Run: headless pygame with SDL's dummy video driver; simulated clock (each Clock.tick advances the game by its frame time, no real sleeping); random seed 0; keys injected as events and as key.get_pressed() state; no mouse input.
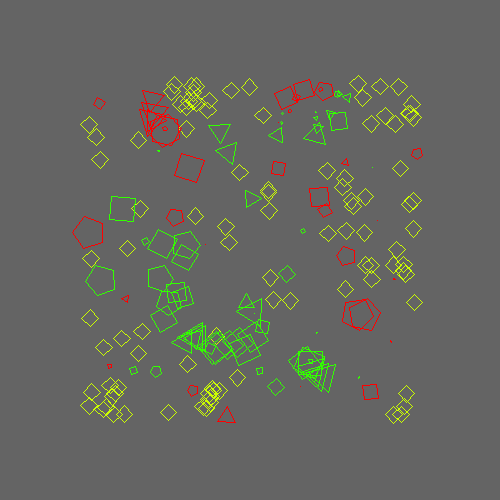
Frame 1 of 4 · flips 1–60 · no input
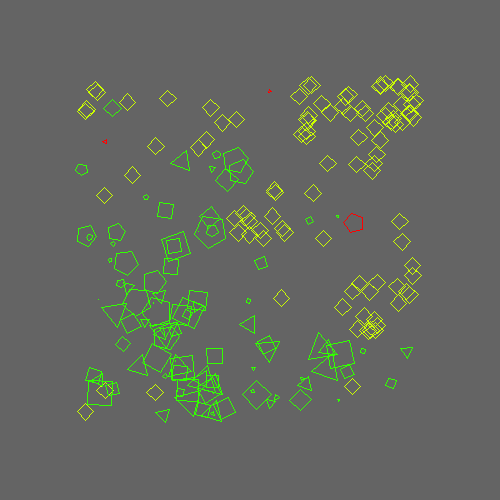
Frame 2 of 4 · flips 61–180 · tapped SPACE, RETURN · held RIGHT (→), D
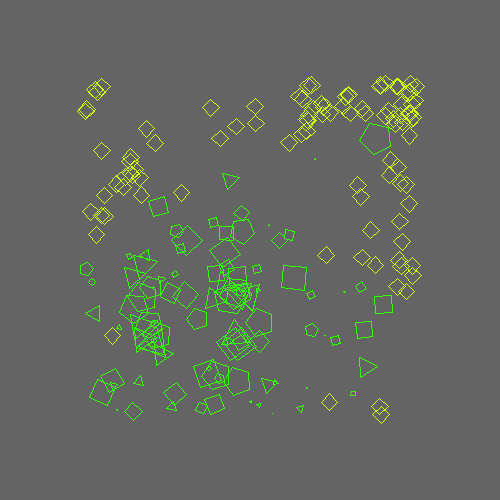
Frame 3 of 4 · flips 181–300 · held DOWN (↓), S
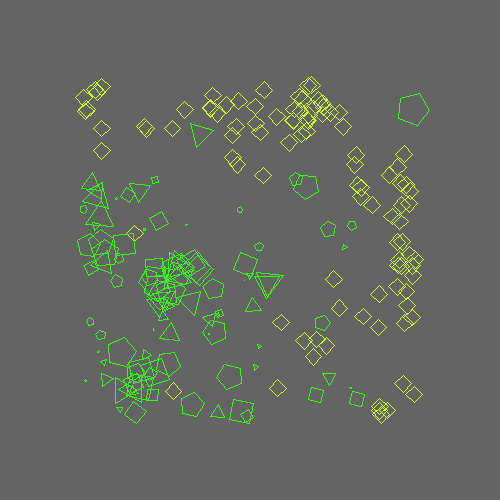
Frame 4 of 4 · flips 301–420 · held LEFT (←), A, UP (↑), W

The pygame program that drew these frames:

import math
import random
import copy
import pygame
pygame.init()

WIDTH = 500
HEIGHT = 500
FPS = 30

def quit():
    for event in pygame.event.get():
        if event.type == pygame.QUIT:
            pygame.event.clear()
            return True
    return False

def clear(screen):
    screen.fill((100, 100, 100))

def update(fps):
    pygame.display.update()
    pygame.time.Clock().tick(fps)

def ngon(screen, color = (255, 255, 255), gx = 100, gy = 100, gr = 100, n = 5, rot = 0):
    points = [(gr*math.cos(th) + gx, gr*math.sin(th) + gy) for th in [i*2*math.pi/n - math.pi/2 + rot for i in range(n)]]
    pygame.draw.polygon(screen, color=color, points=points, width=1)

XMIN, XMAX = -1.5, 1.5
YMIN, YMAX = -1.5, 1.5

class Entity:

    def __init__(self, hue=0, sat=0, brightness=1, radius=0.1):
        self.hue = hue # [0, 1]
        self.sat = sat # [0, 1]
        self.brightness = brightness # [0, 1]
        self._color = pygame.Color(0)
        self._updateColor()
        self.x = random.uniform(-1, 1)
        self.y = random.uniform(-1, 1)
        self.radius = radius
        self.alive = True

    def draw(self, screen, color, gx, gy, gr):
        ngon(screen, color, gx, gy, gr, 4)

    def _updateColor(self):
        self._color.hsva = 360*self.hue, 100*self.sat, 100*self.brightness, 100

    def update(self, screen):
        if self.alive:
            self._updateColor()
            # Processing �� map �֐����֗��Ȃ̂Ŏ������R�s�[
            def map(value, istart, istop, ostart, ostop):
                return ostart + (ostop - ostart)*((value - istart)/(istop - istart))
            gx = map(self.x, XMIN, XMAX, 0, WIDTH)
            gy = map(self.y, YMIN, YMAX, HEIGHT, 0)
            gr = map(self.radius, 0, XMAX, 0, WIDTH/2)
            self.draw(screen, self._color, gx, gy, gr)

    def collideWith(self, other) -> bool:
        dx = self.x - other.x
        dy = self.y - other.y
        rr = self.radius + other.radius
        return dx*dx + dy*dy < rr*rr

class C(Entity):

    def __init__(self, hue, omega):
        super().__init__(hue=hue, sat=1)
        self._theta = 0
        self.omega = omega

    def update(self, screen):
        self.x = math.cos(self._theta)
        self.y = math.sin(self._theta)
        self._theta += self.omega
        super().update(screen)

class B(Entity):

    def __init__(self, hue, omega):
        super().__init__(hue=hue, sat=1)
        self._theta = 0
        self.omega = omega

    def update(self, screen):
        self.radius = 1.0*math.fabs(math.cos(self._theta))
        self._theta += self.omega
        super().update(screen)

class EntityWithLife(Entity):

    def __init__(self, hue=0, sat=0, life=100):
        self._life0 = life
        self._rot = random.uniform(0, 2*math.pi)
        self.reset()
        super().__init__(hue=hue, sat=sat)

    def update(self, screen):
        if 0 < self.life:
            self.life -= 1
            self._age += 1
        else:
            self.life = 0;
            self.alive = False

        self._rot += min(0.3, 0.005*self.life)
        self.radius = min(0.1, 0.001*self.life)

        super().update(screen)

    def draw(self, screen, color, gx, gy, gr):
        ngon(screen, color, gx, gy, gr, 3, self._rot)

    def reset(self):
        self.life = self._life0
        self.alive = True
        self._age = 0

    def isReproductive(self):
        return 30 < self._age and 10 < self.life

class RandomWalker(EntityWithLife):

    speed = 0.01

    def __init__(self, hue=0, sat=0, life=100):
        th = random.random()*2*math.pi
        self._vx = RandomWalker.speed*math.cos(th)
        self._vy = RandomWalker.speed*math.sin(th)
        super().__init__(hue=hue, sat=sat, life=life)

    def update(self, screen):
        d = 0.5
        th = math.atan2(self._vy, self._vx) + random.uniform(-d, d)
        self._vx = RandomWalker.speed*math.cos(th)
        self._vy = RandomWalker.speed*math.sin(th)
        self.x += self._vx
        self.y += self._vy

        if self.x < -1 or 1 < self.x:
            self._vx *= -1
        if self.y < -1 or 1 < self.y:
            self._vy *= -1

        super().update(screen)

class Food(Entity):

    def __init__(self, hue=0.2):
        super().__init__(hue=hue, sat=1, radius=0.05)

class RandomWalkerA(RandomWalker):

    def __init__(self, life=100, reproductionRate=0.4):
        self.reproductionRate = reproductionRate
        super().__init__(hue=0, sat=1, life=life)

class RandomWalkerB(RandomWalker):

    def __init__(self, life=105, reproductionRate=0.35):
        self.reproductionRate = reproductionRate
        super().__init__(hue=0.3, sat=1, life=life)

def drawWithSex(self, screen, color, gx, gy, gr):
    n = [ 3, 4, 5 ]
    ngon(screen, color, gx, gy, gr, n[self.sex], self._rot)

class RandomWalkerAWithSex(RandomWalkerA):
    def __init__(self, life=100, reproductionRate=0.4):
        self.sex = random.randint(0, 2)
        super().__init__(life=life, reproductionRate=reproductionRate)
RandomWalkerAWithSex.draw = drawWithSex

class RandomWalkerBWithSex(RandomWalkerB):
    def __init__(self, life=105, reproductionRate=0.35):
        self.sex = random.randint(0, 2)
        super().__init__(life=life, reproductionRate=reproductionRate)
RandomWalkerBWithSex.draw = drawWithSex

entitiesA = [RandomWalkerAWithSex() for _ in range(50)]
entitiesB = [RandomWalkerBWithSex() for _ in range(50)]
entities = entitiesA + entitiesB
MAX_ENTITIES = len(entities)

foods = [Food() for _ in range(100)]
MAX_FOODS = len(foods)

screen = pygame.display.set_mode((WIDTH, HEIGHT))

while not quit():
    clear(screen)
    random.shuffle(entities)
    numEntities = len(entities)
    babies = []

    for e in entities:

        for f in [f for f in foods if e.collideWith(f)]:
            e.life += 5
            foods.remove(f)
            break

        for o in [o for o in entities if o is not e and e.collideWith(o)]:
            if type(o) is not type(e):
                # バトル
                e.life -= 5
                o.life -= 5
            elif e.sex != o.sex and e.isReproductive() and o.isReproductive():
                # 有性生殖
                be = random.sample([e, o], 1)[0]
                if numEntities < MAX_ENTITIES and 1 - be.reproductionRate < random.random():
                    baby = copy.copy(be)
                    baby.reset()
                    e.life -= 5
                    o.life -= 5
                    babies.append(baby)
                    numEntities += 1

    foods += [Food() for _ in range(MAX_FOODS - len(foods))]
    for e in foods + entities:
        e.update(screen)

    entities = babies + [x for x in entities if x.alive]

    update(FPS)

pygame.display.quit()
